Photos from the image-classification dataset "data" in the GitHub repository ansh-bajaj1/Smart-E-Waste-Classification-and-Recycling-Assistant. Its 4 classes are: charger cable, circuit board, earphones, mobile phone.

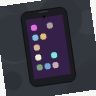
Label: mobile phone

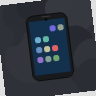
Label: mobile phone

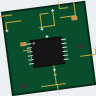
Label: circuit board

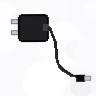
Label: charger cable

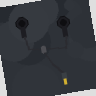
Label: earphones

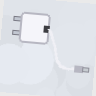
Label: charger cable
